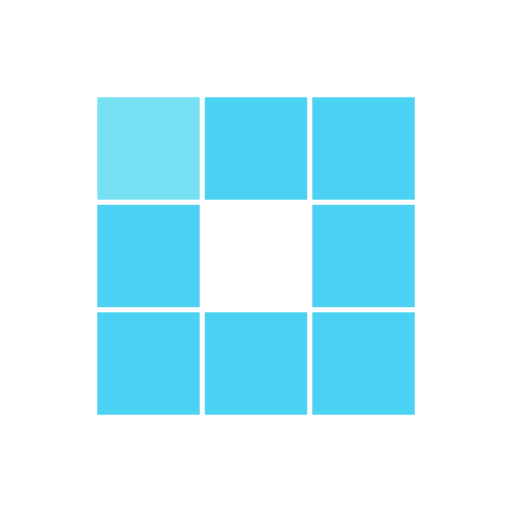
t = 0.00 s
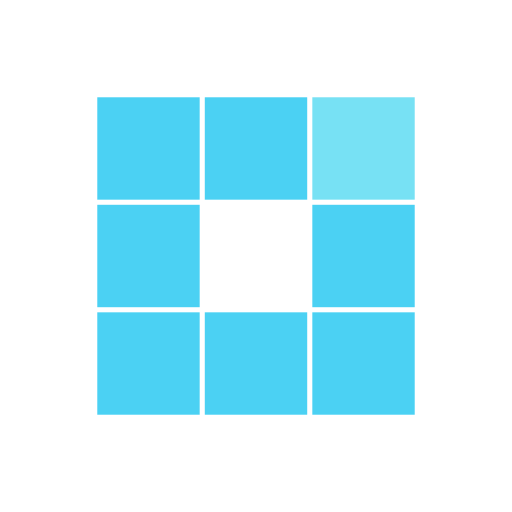
t = 0.31 s
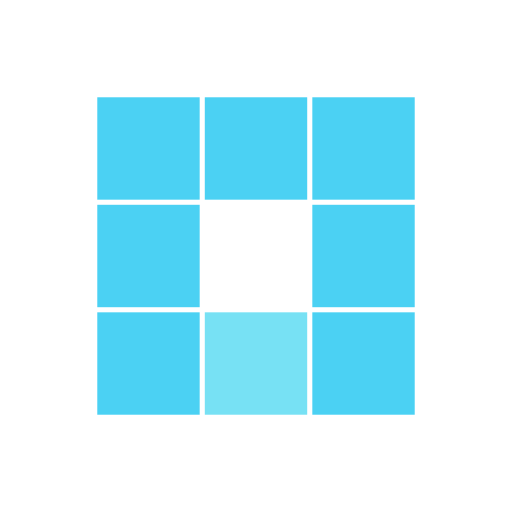
t = 0.63 s
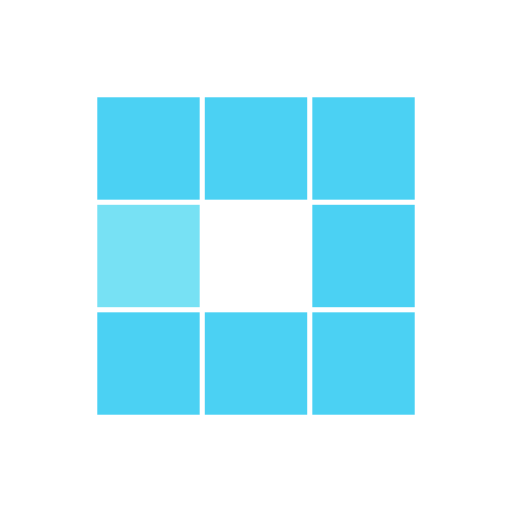
t = 0.94 s
t = 1.25 s: frame unchanged from t = 0.31 s, image omitted
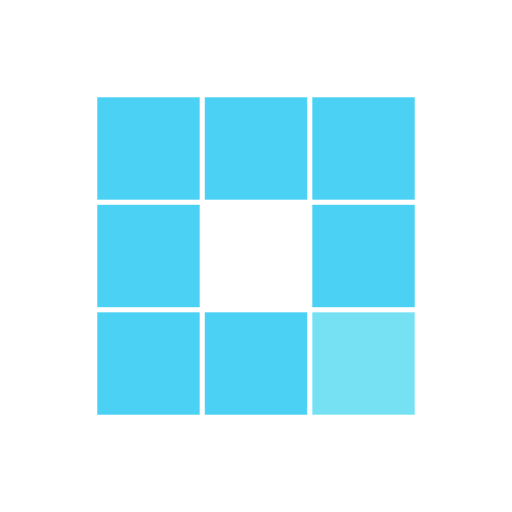
t = 1.53 s

The animated SVG that drew these frames (rendered in a browser with its animation timeline set to each time). Animation: 8 SMIL elements (animate=8); one cycle of 1.88 s, repeats indefinitely.

<svg class="lds-blocks" width="146px"  height="146px"  xmlns="http://www.w3.org/2000/svg" xmlns:xlink="http://www.w3.org/1999/xlink" viewBox="0 0 100 100" preserveAspectRatio="xMidYMid" style="background: none;"><rect x="19" y="19" width="20" height="20" fill="rgba(21.176470588235286%,80.06173308032888%,94.90196078431372%,0.894)">
  <animate attributeName="fill" values="rgba(20.67321743761411%,82.60136356487934%,93.61290322580643%,0.676);rgba(21.176470588235286%,80.06173308032888%,94.90196078431372%,0.894);rgba(21.176470588235286%,80.06173308032888%,94.90196078431372%,0.894)" keyTimes="0;0.125;1" dur="1s" repeatCount="indefinite" begin="0s" calcMode="discrete"></animate>
</rect><rect x="40" y="19" width="20" height="20" fill="rgba(21.176470588235286%,80.06173308032888%,94.90196078431372%,0.894)">
  <animate attributeName="fill" values="rgba(20.67321743761411%,82.60136356487934%,93.61290322580643%,0.676);rgba(21.176470588235286%,80.06173308032888%,94.90196078431372%,0.894);rgba(21.176470588235286%,80.06173308032888%,94.90196078431372%,0.894)" keyTimes="0;0.125;1" dur="1s" repeatCount="indefinite" begin="0.125s" calcMode="discrete"></animate>
</rect><rect x="61" y="19" width="20" height="20" fill="rgba(21.176470588235286%,80.06173308032888%,94.90196078431372%,0.894)">
  <animate attributeName="fill" values="rgba(20.67321743761411%,82.60136356487934%,93.61290322580643%,0.676);rgba(21.176470588235286%,80.06173308032888%,94.90196078431372%,0.894);rgba(21.176470588235286%,80.06173308032888%,94.90196078431372%,0.894)" keyTimes="0;0.125;1" dur="1s" repeatCount="indefinite" begin="0.25s" calcMode="discrete"></animate>
</rect><rect x="19" y="40" width="20" height="20" fill="rgba(21.176470588235286%,80.06173308032888%,94.90196078431372%,0.894)">
  <animate attributeName="fill" values="rgba(20.67321743761411%,82.60136356487934%,93.61290322580643%,0.676);rgba(21.176470588235286%,80.06173308032888%,94.90196078431372%,0.894);rgba(21.176470588235286%,80.06173308032888%,94.90196078431372%,0.894)" keyTimes="0;0.125;1" dur="1s" repeatCount="indefinite" begin="0.875s" calcMode="discrete"></animate>
</rect><rect x="61" y="40" width="20" height="20" fill="rgba(21.176470588235286%,80.06173308032888%,94.90196078431372%,0.894)">
  <animate attributeName="fill" values="rgba(20.67321743761411%,82.60136356487934%,93.61290322580643%,0.676);rgba(21.176470588235286%,80.06173308032888%,94.90196078431372%,0.894);rgba(21.176470588235286%,80.06173308032888%,94.90196078431372%,0.894)" keyTimes="0;0.125;1" dur="1s" repeatCount="indefinite" begin="0.375s" calcMode="discrete"></animate>
</rect><rect x="19" y="61" width="20" height="20" fill="rgba(21.176470588235286%,80.06173308032888%,94.90196078431372%,0.894)">
  <animate attributeName="fill" values="rgba(20.67321743761411%,82.60136356487934%,93.61290322580643%,0.676);rgba(21.176470588235286%,80.06173308032888%,94.90196078431372%,0.894);rgba(21.176470588235286%,80.06173308032888%,94.90196078431372%,0.894)" keyTimes="0;0.125;1" dur="1s" repeatCount="indefinite" begin="0.75s" calcMode="discrete"></animate>
</rect><rect x="40" y="61" width="20" height="20" fill="rgba(21.176470588235286%,80.06173308032888%,94.90196078431372%,0.894)">
  <animate attributeName="fill" values="rgba(20.67321743761411%,82.60136356487934%,93.61290322580643%,0.676);rgba(21.176470588235286%,80.06173308032888%,94.90196078431372%,0.894);rgba(21.176470588235286%,80.06173308032888%,94.90196078431372%,0.894)" keyTimes="0;0.125;1" dur="1s" repeatCount="indefinite" begin="0.625s" calcMode="discrete"></animate>
</rect><rect x="61" y="61" width="20" height="20" fill="rgba(21.176470588235286%,80.06173308032888%,94.90196078431372%,0.894)">
  <animate attributeName="fill" values="rgba(20.67321743761411%,82.60136356487934%,93.61290322580643%,0.676);rgba(21.176470588235286%,80.06173308032888%,94.90196078431372%,0.894);rgba(21.176470588235286%,80.06173308032888%,94.90196078431372%,0.894)" keyTimes="0;0.125;1" dur="1s" repeatCount="indefinite" begin="0.5s" calcMode="discrete"></animate>
</rect></svg>